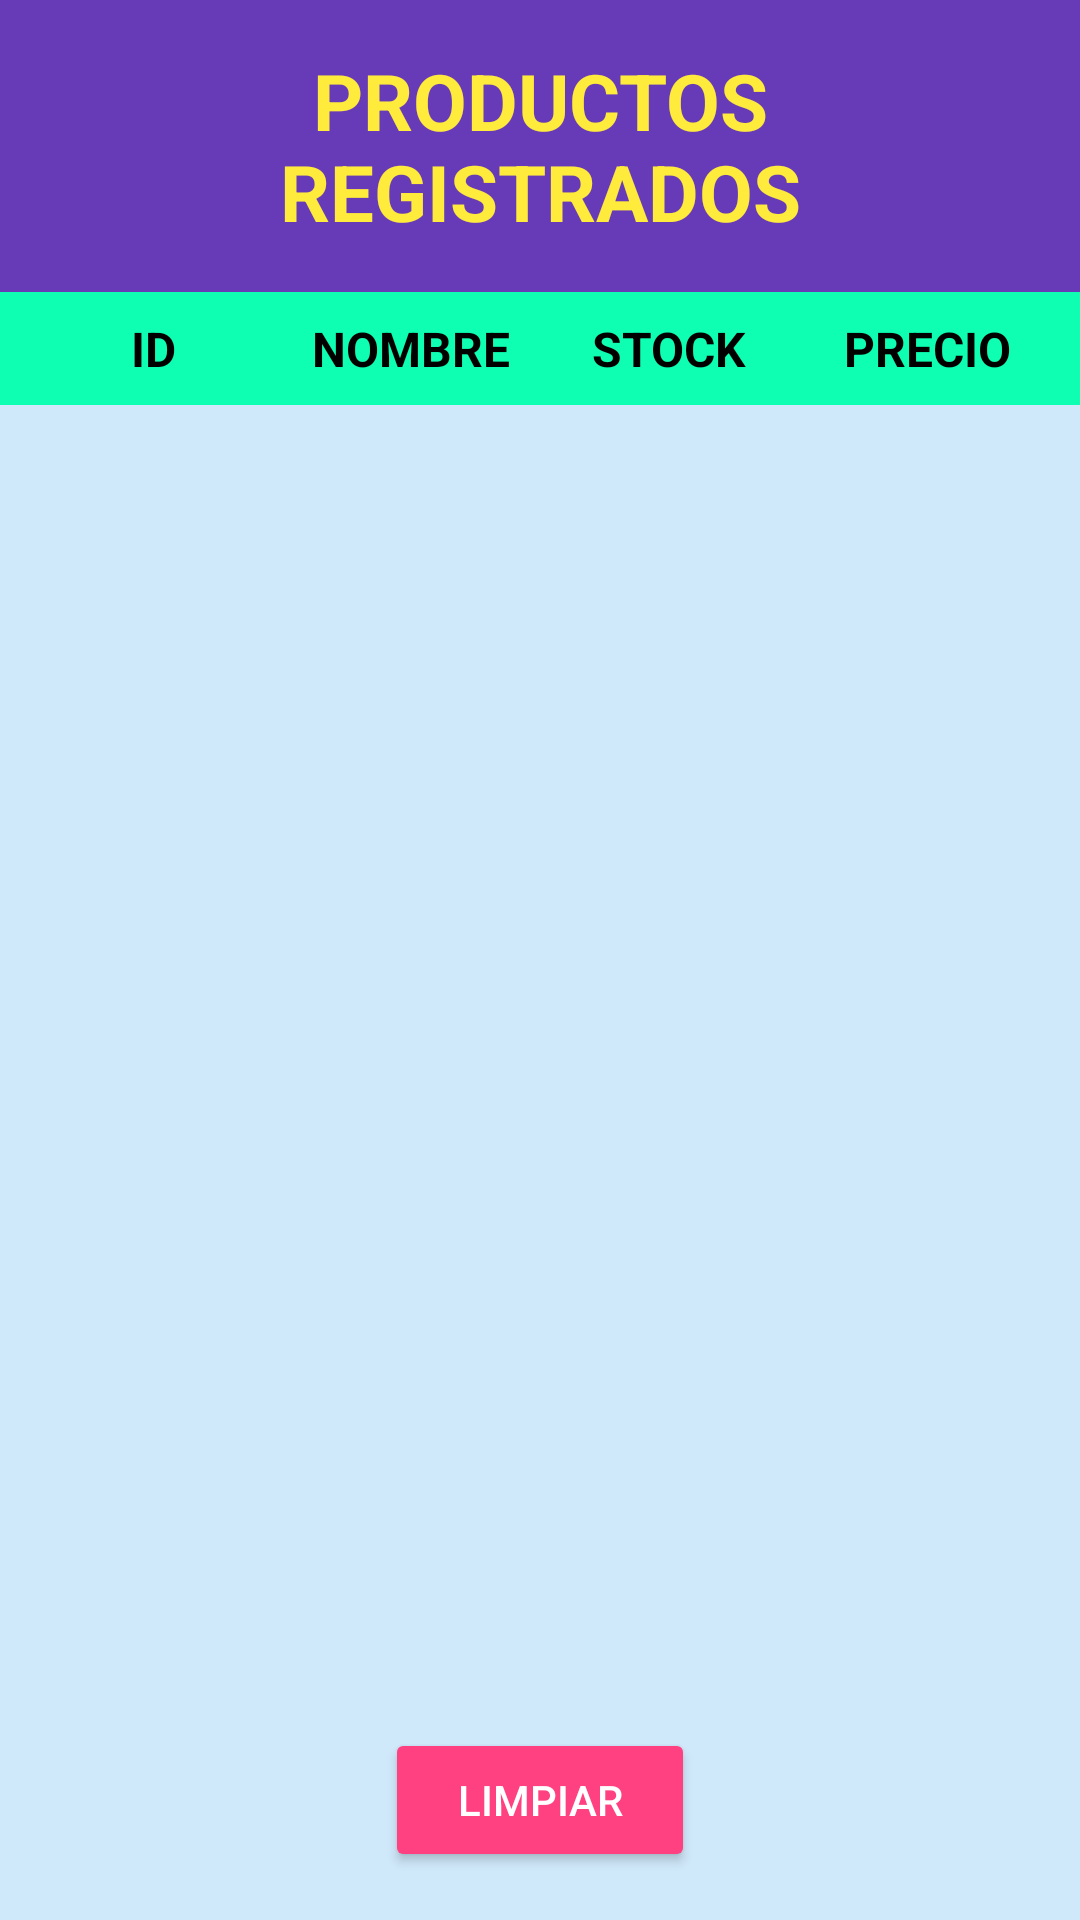

Here is an Android app screen rendered from its layout file. Give the layout XML and the strings, colors and styles it references.
<!-- AndroidManifest.xml: application theme Theme.AplicacionCrud -->
<!-- res/layout/fragment_op__consultar.xml -->
<RelativeLayout xmlns:android="http://schemas.android.com/apk/res/android"
    xmlns:tools="http://schemas.android.com/tools"
    android:id="@+id/layout_consulta"
    android:layout_width="match_parent"
    android:layout_height="match_parent"
    android:background="#CFE8FA"
    tools:context=".Op_Consultar">

    
    <LinearLayout
        android:id="@+id/header_layout"
        android:layout_width="match_parent"
        android:layout_height="wrap_content"
        android:background="#673AB7"
        android:gravity="center_vertical"
        android:orientation="horizontal"
        android:padding="16dp">

        <TextView
            android:id="@+id/tvTituloConsulta"
            android:layout_width="match_parent"
            android:layout_height="match_parent"
            android:text="Productos Registrados"
            android:textAlignment="center"
            android:textAllCaps="true"
            android:textColor="#FFEB3B"
            android:textSize="26sp"
            android:textStyle="bold" />
    </LinearLayout>

    
    <LinearLayout
        android:id="@+id/layoutEncabezadoTabla"
        android:layout_width="match_parent"
        android:layout_height="wrap_content"
        android:layout_below="@id/header_layout"
        android:background="#0EFFB1"
        android:orientation="horizontal"
        android:padding="8dp"
        android:weightSum="4">

        <TextView
            android:layout_width="0dp"
            android:layout_height="wrap_content"
            android:layout_weight="1"
            android:gravity="center"
            android:text="ID"
            android:textAlignment="center"
            android:textAllCaps="true"
            android:textColor="#000000"
            android:textSize="16sp"
            android:textStyle="bold" />

        <TextView
            android:layout_width="0dp"
            android:layout_height="wrap_content"
            android:layout_weight="1"
            android:gravity="center"
            android:text="Nombre"
            android:textAlignment="center"
            android:textAllCaps="true"
            android:textColor="#000000"
            android:textSize="16sp"
            android:textStyle="bold" />

        <TextView
            android:layout_width="0dp"
            android:layout_height="wrap_content"
            android:layout_weight="1"
            android:gravity="center"
            android:text="Stock"
            android:textAlignment="center"
            android:textAllCaps="true"
            android:textColor="#000000"
            android:textSize="16sp"
            android:textStyle="bold" />

        <TextView
            android:layout_width="0dp"
            android:layout_height="wrap_content"
            android:layout_weight="1"
            android:gravity="center"
            android:text="Precio"
            android:textAlignment="center"
            android:textAllCaps="true"
            android:textColor="#000000"
            android:textSize="16sp"
            android:textStyle="bold" />
    </LinearLayout>

    
    <Button
        android:id="@+id/btnLimpiar"
        android:layout_width="wrap_content"
        android:layout_height="wrap_content"
        android:layout_alignParentBottom="true"
        android:layout_centerHorizontal="true"
        android:layout_margin="16dp"
        android:backgroundTint="#FF4081"
        android:paddingStart="24dp"
        android:paddingEnd="24dp"
        android:text="Limpiar"
        android:textColor="#FFFFFF" />

    
    <androidx.recyclerview.widget.RecyclerView
        android:id="@+id/recyclerViewConsulta"
        android:layout_width="match_parent"
        android:layout_height="match_parent"
        android:layout_above="@id/btnLimpiar"
        android:layout_below="@id/layoutEncabezadoTabla"
        android:layout_marginTop="2dp"
        android:layout_marginBottom="54dp"
        android:background="#CFE8FA"
        android:clipToPadding="false"
        android:padding="8dp"
        android:scrollbars="vertical" />
</RelativeLayout>
<!-- resources referenced by this layout -->
<resources>
  <style name="Theme.AplicacionCrud" parent="Base.Theme.AplicacionCrud" />
  <style name="Base.Theme.AplicacionCrud" parent="Theme.Material3.DayNight.NoActionBar">
          
          
      </style>
</resources>
